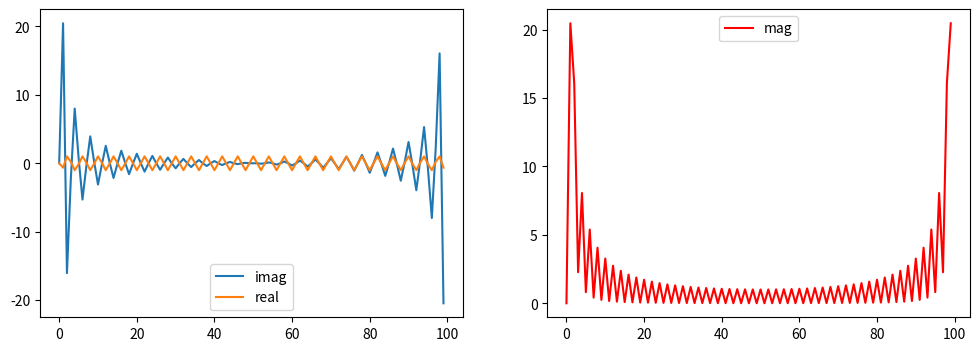

Reproduce this figure in Python.
import numpy as np
import matplotlib.pyplot as plt

N = 100

x = np.linspace(-2,2,N);
y = np.zeros(N);
y[abs(x) < 1] = x[abs(x) < 1]

c = np.zeros(N, complex)
n = np.arange(N)
for k in range(N):
    c[k] = np.sum(y*np.exp(-2j*np.pi*k*n/N))

plt.figure(figsize=(12,4))

plt.subplot(1,2,1)
plt.plot(np.imag(c), label="imag")
plt.plot(np.real(c), label="real")
plt.legend()

plt.subplot(1,2,2)
plt.plot(abs(c), "r", label="mag")
plt.legend()

plt.show()